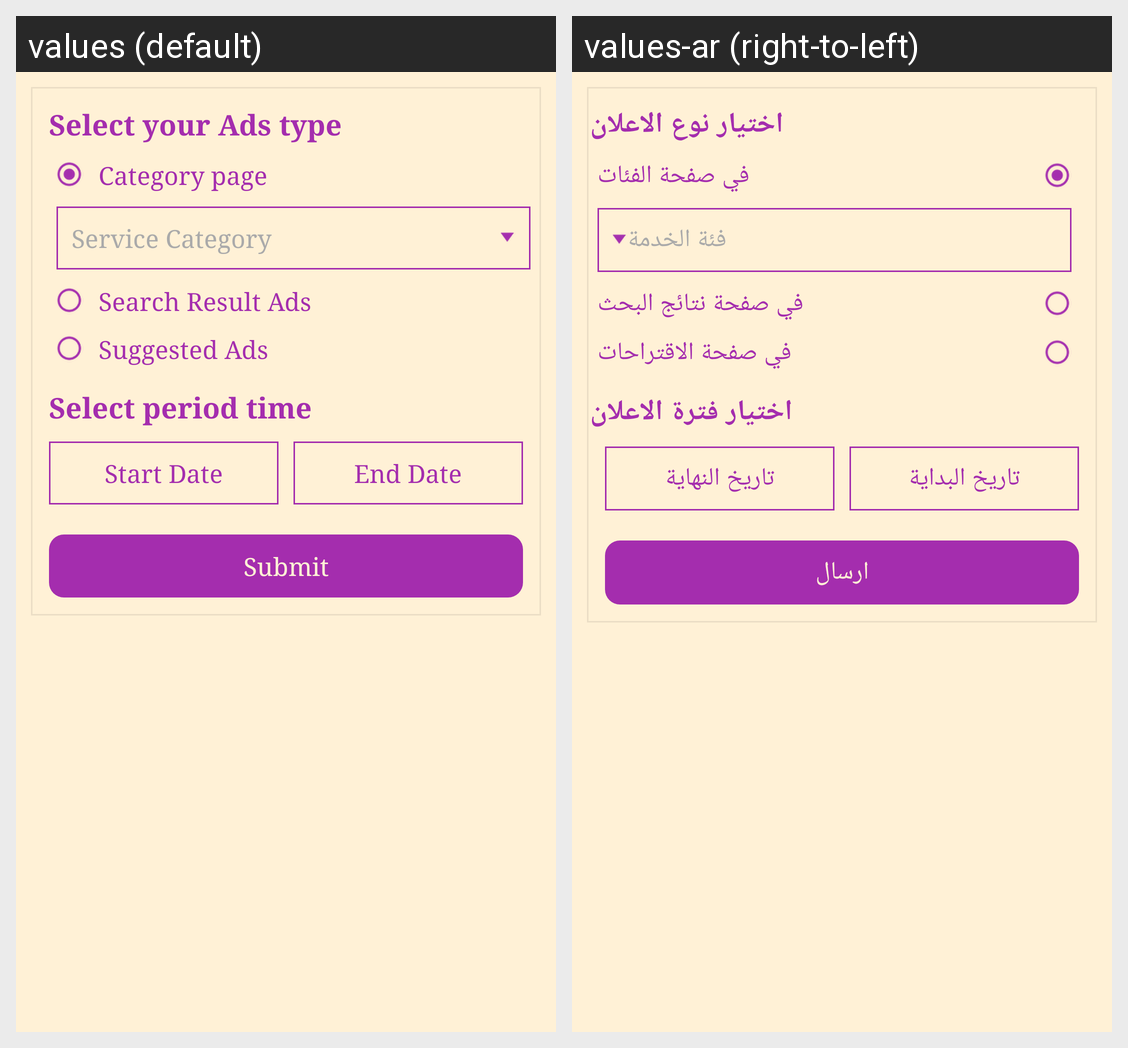

Locale-by-locale string values for the Android screen shown in this grid:
Android screen res/layout/fragment_buy_feature_ads.xml rendered under 2 locales, left to right: values (default), values-ar (right-to-left). Device: Nexus 5 (rendered at 1080×1920; each locale shown at half size, 540×960, under a caption strip naming it); theme AppTheme.
Strings drawn on this screen, with the default value and each locale's value (text and hints the layout hard-codes, and strings that could not be matched under every locale, appear in the picture but are not listed):

lbl_select_your_ads
  values: Select your Ads type
  values-ar: اختيار نوع الاعلان

lbl_category_page
  values: Category page
  values-ar: في صفحة الفئات

hint_service_category
  values: Service Category
  values-ar: فئة الخدمة

lbl_search_result_ads
  values: Search Result Ads
  values-ar: في صفحة نتائج البحث

lbl_suggested_ads
  values: Suggested Ads
  values-ar: في صفحة الاقتراحات

lbl_select_period_time
  values: Select period time
  values-ar: اختيار فترة الاعلان

lbl_start_date
  values: Start Date
  values-ar: تاريخ البداية

lbl_end_date
  values: End Date
  values-ar: تاريخ النهاية

lbl_submit
  values: Submit
  values-ar: ارسال
